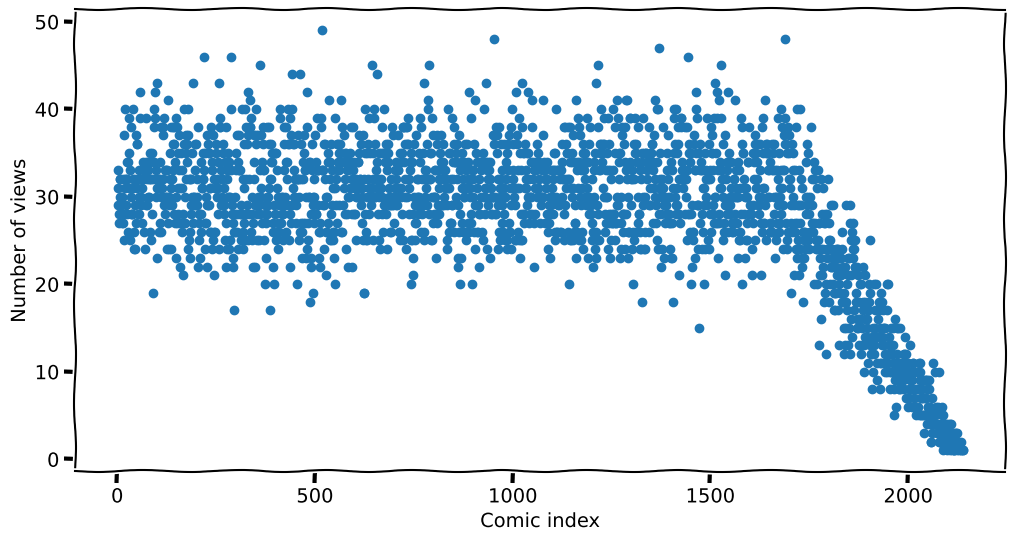

Write Python code to recreate this figure.
import random
import matplotlib
matplotlib.use('agg')
from matplotlib import pyplot as plt # pylint: disable=C0413

# number of comics read per week
READ_COMICS = 400

# number of comics released per week
RELEASED_COMICS = 3

START = 1700
END = 2140

# number of additional iterations after latest comic
TAIL_ITERS = 1

def get_week(start=START, count_dict={}): # pylint: disable=W0102
    sample = random.sample(range(1, start), READ_COMICS)
    for index in sample:
        count = count_dict.get(index, 0)
        count_dict.update({index: count + 1})
    if start < END:
        start += RELEASED_COMICS
        get_week(start, count_dict)
    else:
        for _ in range(0, TAIL_ITERS):
            sample = random.sample(range(1, start), READ_COMICS)
            for index in sample:
                count = count_dict.get(index, 0)
                count_dict.update({index: count + 1})
    return count_dict


def draw_graph(count):
    plt.xkcd()
    plt.figure(figsize=(12, 6), dpi=100)
    plt.xlabel("Comic index")
    plt.ylabel("Number of views")
    plt.scatter(count.keys(), count.values())
    plt.savefig('graph.png')

COUNTS_PER_COMIC = get_week()
draw_graph(COUNTS_PER_COMIC)
